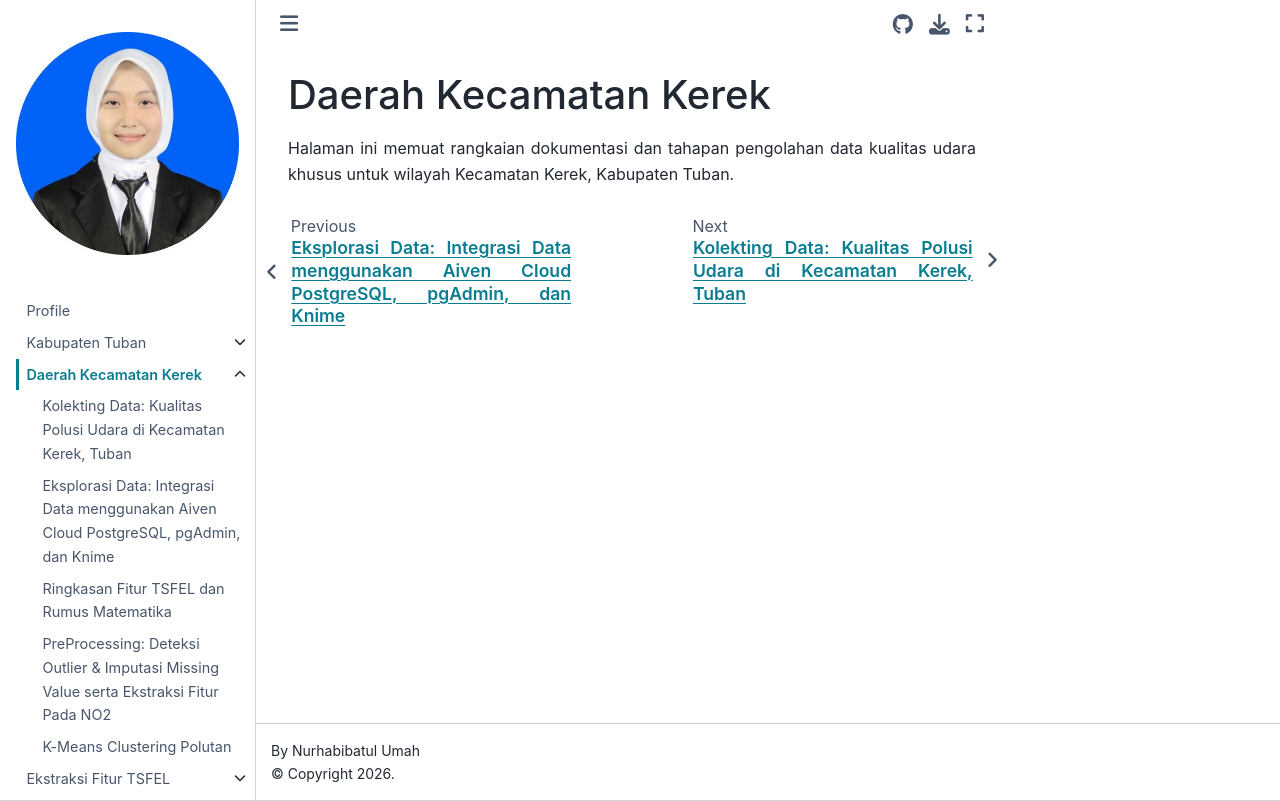

repository: NURHABIBATULUMAH/PSD · page: kerek/index.html · generator: jekyll

# Daerah Kecamatan Kerek

Halaman ini memuat rangkaian dokumentasi dan tahapan pengolahan data kualitas udara khusus untuk wilayah Kecamatan Kerek, Kabupaten Tuban.

```{toctree}
:maxdepth: 2

kolekting-data
eksplorasi data
preprocessing data
